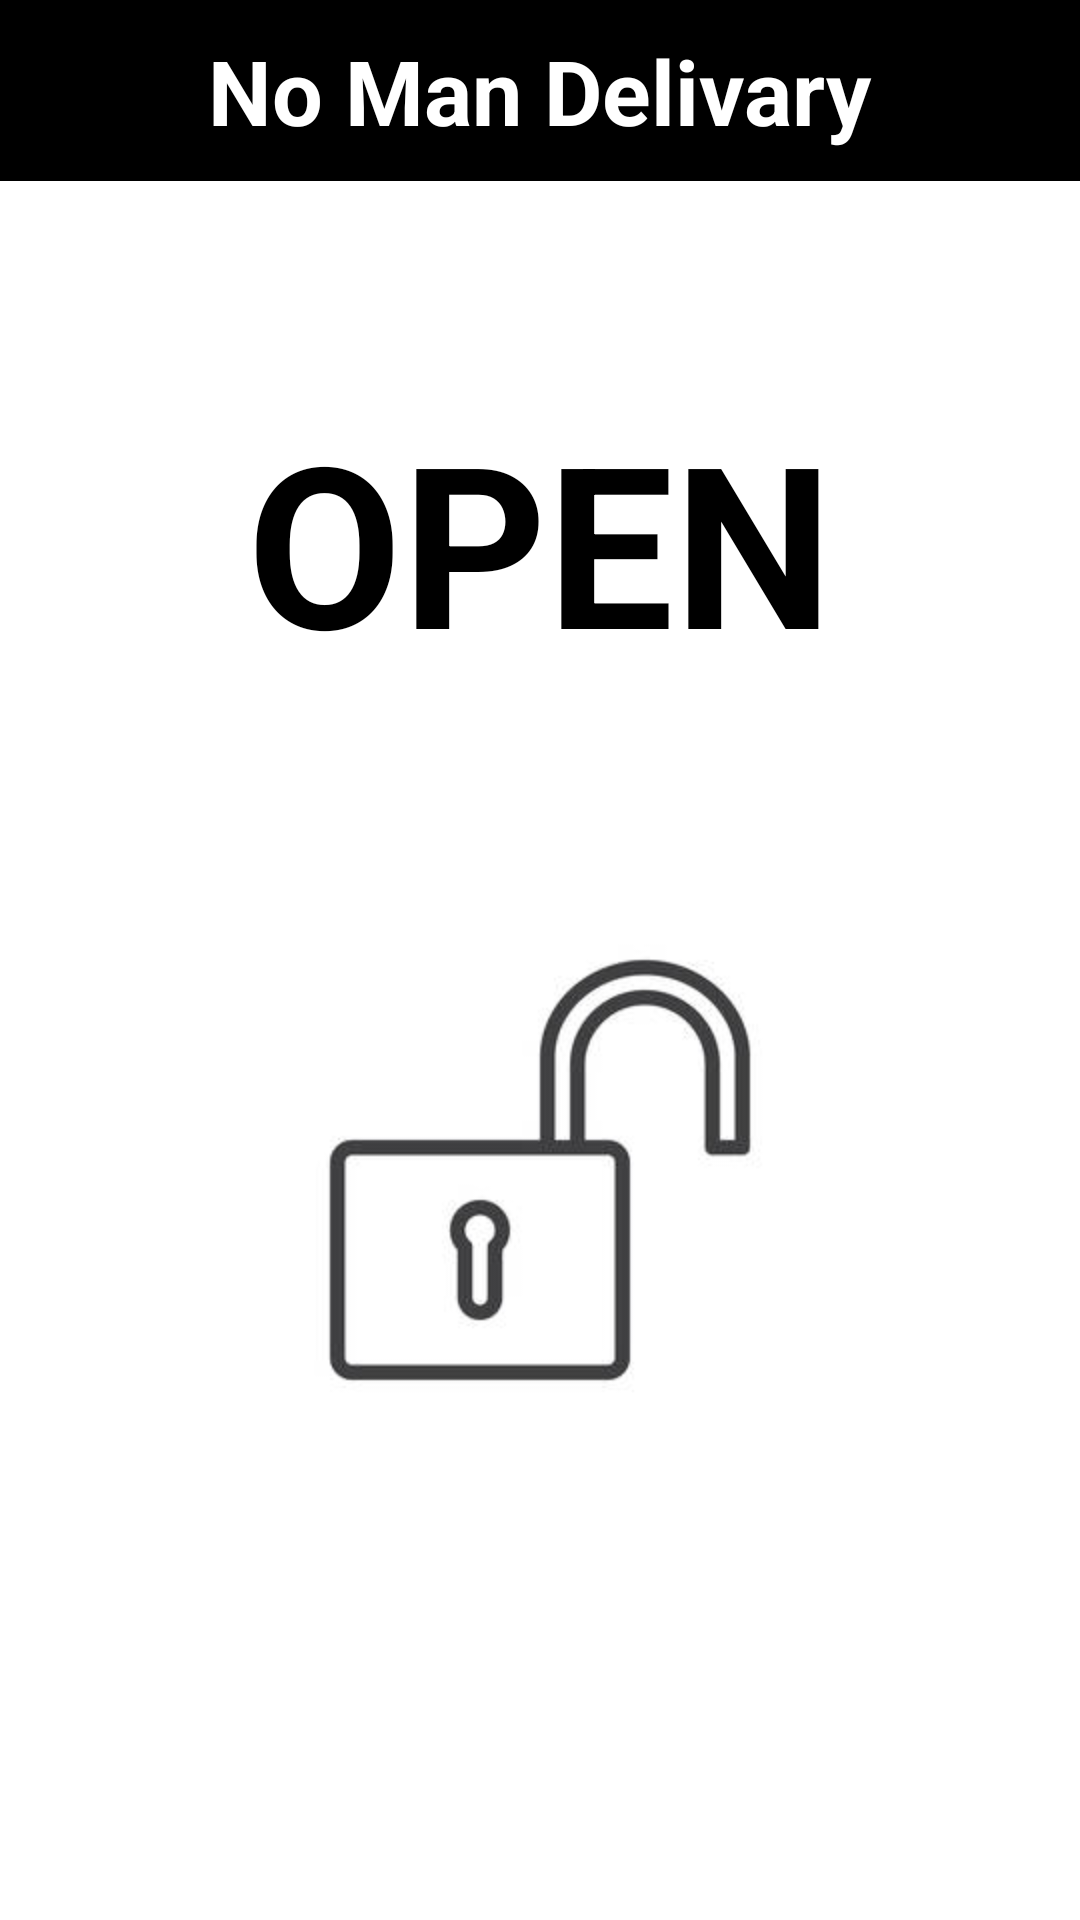

Layout XML and referenced resources for this Android screen:
<!-- AndroidManifest.xml: application theme Theme.NOMANDELIVARY.NOMANDELIVARY -->
<!-- res/layout/activity_open.xml -->
<?xml version="1.0" encoding="utf-8"?>
<RelativeLayout xmlns:android="http://schemas.android.com/apk/res/android"
    xmlns:app="http://schemas.android.com/apk/res-auto"
    xmlns:tools="http://schemas.android.com/tools"
    android:layout_width="match_parent"
    android:layout_height="match_parent"
    tools:context=".LoginActivity">

    <LinearLayout
        android:layout_width="match_parent"
        android:layout_height="match_parent"
        android:orientation="vertical">

        <LinearLayout
            android:layout_width="match_parent"
            android:layout_height="wrap_content"
            android:background="@color/colorPrimary"
            android:orientation="vertical">

            <TextView
                android:layout_width="wrap_content"
                android:layout_height="wrap_content"
                android:layout_gravity="center"
                android:text="No Man Delivary"
                android:textColor="#FFFFFF"
                android:textSize="30dp"
                android:textStyle="bold"
                android:layout_marginTop="10dp"
                android:layout_marginBottom="10dp"/>


        </LinearLayout>

        <LinearLayout
            android:layout_width="match_parent"
            android:layout_height="wrap_content"
            android:background="@color/colorAccent"
            android:orientation="vertical">

            <TextView
                android:layout_width="wrap_content"
                android:layout_height="wrap_content"
                android:layout_gravity="center"
                android:paddingTop="10dp"
                android:text="OPEN"
                android:textColor="#000000"
                android:textSize="75dp"
                android:textStyle="bold"
                android:layout_marginTop="60dp"/>
        </LinearLayout>

        <LinearLayout
            android:layout_width="match_parent"
            android:layout_height="300dp"
            android:background="@color/colorAccent"
            android:orientation="vertical">

            <ImageView
                android:layout_width="300dp"
                android:layout_height="300dp"
                android:layout_gravity="center"
                android:layout_margin="10dp"
                android:src="@drawable/openlogo" />

        </LinearLayout>


    </LinearLayout>

</RelativeLayout>
<!-- resources referenced by this layout -->
<resources>
  <color name="colorAccent">#FFFFFF</color>
  <color name="colorPrimary">#000000</color>
  <!-- drawable openlogo: jpg bitmap (drawable-v24, 18617 bytes) -->
  <style name="Theme.NOMANDELIVARY.NOMANDELIVARY">
          <item name="windowActionBar">false</item>
          <item name="windowNoTitle">true</item>
      </style>
</resources>
